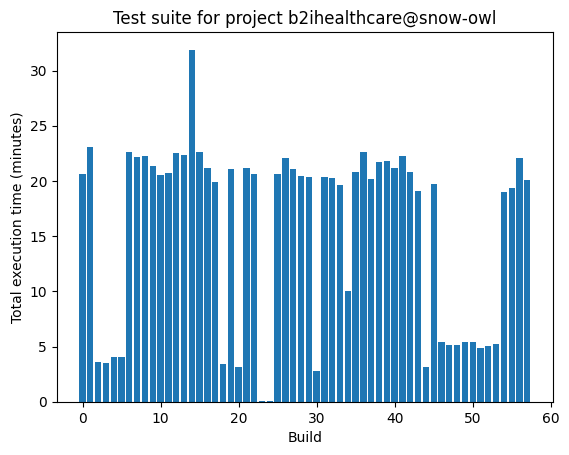

Source data for this figure (header and first rows):
Build, TotalDurationMinutes, AvgNumberTestCases
0, 20.59, 46
1, 23.07, 46
2, 3.635, 33
3, 3.553, 33
4, 4.035, 34
5, 4.084, 34
6, 22.65, 46
7, 22.21, 46
8, 22.25, 46
9, 21.38, 46
10, 20.54, 46
11, 20.72, 46
12, 22.5, 46
13, 22.36, 46
14, 31.89, 32
15, 22.59, 46
16, 21.2, 46
17, 19.89, 46
18, 3.402, 33
19, 21.12, 46
20, 3.128, 33
21, 21.15, 46
22, 20.61, 46
23, 0.08872, 32
24, 0.09552, 32
25, 20.66, 46
26, 22.11, 46
27, 21.04, 46
28, 20.43, 46
29, 20.34, 46
30, 2.819, 33
31, 20.4, 46
32, 20.25, 46
33, 19.66, 46
34, 10.02, 46
35, 20.85, 46
36, 22.66, 46
37, 20.21, 46
38, 21.76, 46
39, 21.77, 47
40, 21.19, 46
41, 22.23, 47
42, 20.8, 46
43, 19.12, 46
44, 3.149, 33
45, 19.76, 46
46, 5.396, 34
47, 5.165, 34
48, 5.168, 34
49, 5.434, 34
50, 5.424, 34
51, 4.885, 34
52, 5.023, 34
53, 5.263, 34
54, 19.02, 46
55, 19.33, 46
56, 22.06, 46
57, 20.06, 46
